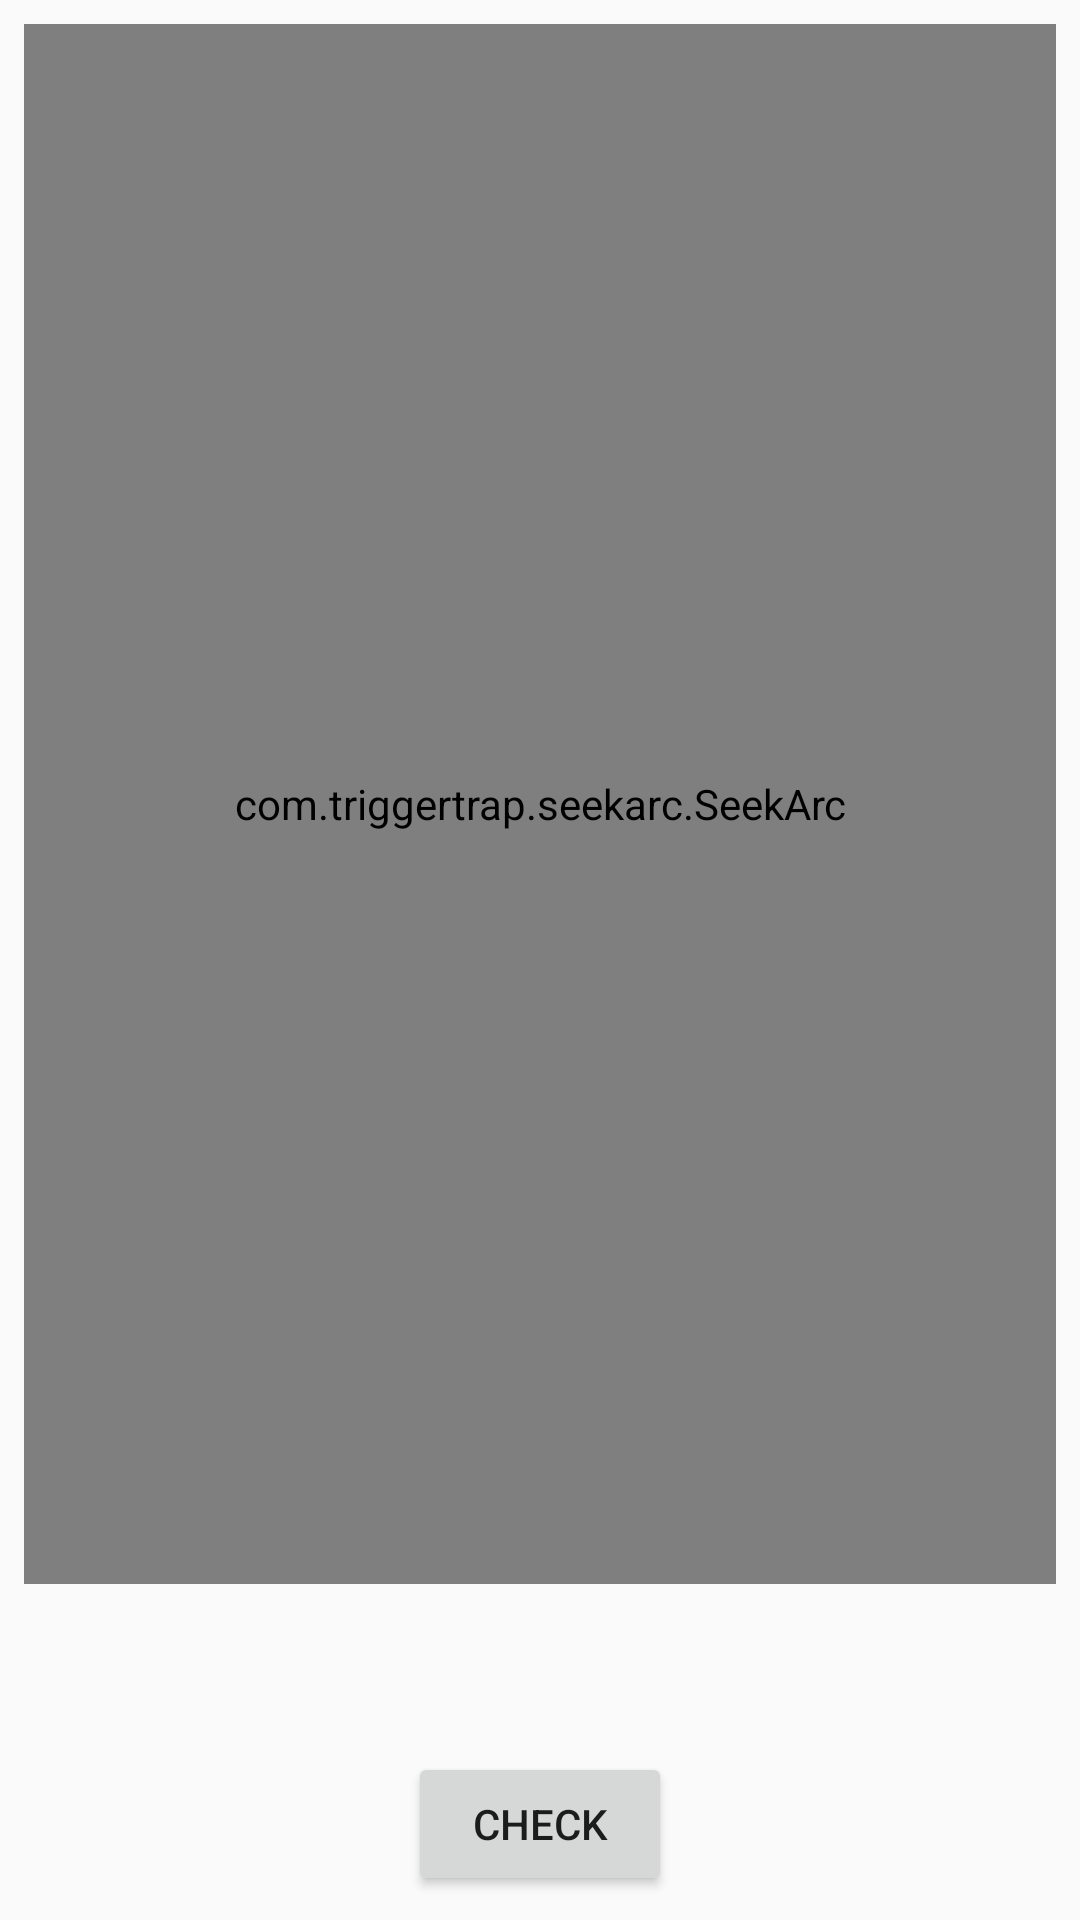

Write the Android layout XML for this screen, with the resource values it uses.
<!-- AndroidManifest.xml: application theme Theme.AppCompat.Light.NoActionBar -->
<!-- res/layout/fragment_estimate.xml -->
<?xml version="1.0" encoding="utf-8"?>
<android.support.constraint.ConstraintLayout
    xmlns:android="http://schemas.android.com/apk/res/android"
    xmlns:app="http://schemas.android.com/apk/res-auto"
    android:layout_width="match_parent"
    android:layout_height="match_parent">

    <TextView
        android:id="@+id/current_value"
        android:layout_width="wrap_content"
        android:layout_height="wrap_content"
        android:layout_marginBottom="8dp"
        android:layout_marginEnd="8dp"
        android:layout_marginStart="8dp"
        android:layout_marginTop="8dp"
        android:text="0"
        android:textAppearance="@style/TextAppearance.AppCompat"
        android:textColor="@android:color/black"
        android:textSize="70sp"
        android:textStyle="bold"
        app:layout_constraintBottom_toBottomOf="@+id/seekBar"
        app:layout_constraintEnd_toEndOf="@+id/seekBar"
        app:layout_constraintStart_toStartOf="@+id/seekBar"
        app:layout_constraintTop_toTopOf="@+id/seekBar" />

    <TextView
        android:id="@+id/calorie"
        android:layout_width="wrap_content"
        android:layout_height="wrap_content"
        android:layout_marginEnd="8dp"
        android:layout_marginStart="8dp"
        android:layout_marginTop="8dp"
        android:text="@string/calories"
        android:textColor="@android:color/black"
        android:textSize="14sp"
        android:textStyle="bold"
        app:layout_constraintEnd_toEndOf="parent"
        app:layout_constraintStart_toStartOf="parent"
        app:layout_constraintTop_toBottomOf="@+id/current_value" />

    <com.triggertrap.seekarc.SeekArc
        android:id="@+id/seekBar"
        android:layout_width="0dp"
        android:layout_height="0dp"
        android:layout_gravity="center"
        android:layout_marginBottom="16dp"
        android:layout_marginEnd="8dp"
        android:layout_marginStart="8dp"
        android:layout_marginTop="8dp"
        android:padding="30dp"
        app:arcWidth="10dp"
        app:layout_constraintBottom_toTopOf="@+id/quizGuideH1"
        app:layout_constraintEnd_toEndOf="parent"
        app:layout_constraintStart_toStartOf="parent"
        app:layout_constraintTop_toTopOf="parent"
        app:max="1000"
        app:progress="0"
        app:progressWidth="10dp"
        app:rotation="0"
        app:startAngle="0"
        app:sweepAngle="360"
        app:touchInside="true" />

    <android.support.constraint.Guideline
        android:id="@+id/quizGuideH1"
        android:layout_width="wrap_content"
        android:layout_height="wrap_content"
        android:orientation="horizontal"
        app:layout_constraintGuide_percent="0.85" />

    <Button
        android:id="@+id/btnCheck"
        android:layout_width="wrap_content"
        android:layout_height="wrap_content"
        android:layout_marginBottom="8dp"
        android:text="@string/calorie_check"
        app:layout_constraintBottom_toBottomOf="parent"
        app:layout_constraintEnd_toEndOf="parent"
        app:layout_constraintStart_toStartOf="parent" />

</android.support.constraint.ConstraintLayout>
<!-- resources referenced by this layout -->
<resources>
  <string name="calorie_check">CHECK</string>
  <string name="calories">Calories</string>
  <style name="Theme.AppCompat.Light.NoActionBar" parent="@style/Theme.AppCompat.Light">
          <item name="windowNoTitle">true</item>
          <item name="windowActionBar">false</item>
          <item name="android:windowContentOverlay">@null</item>
      </style>
</resources>
